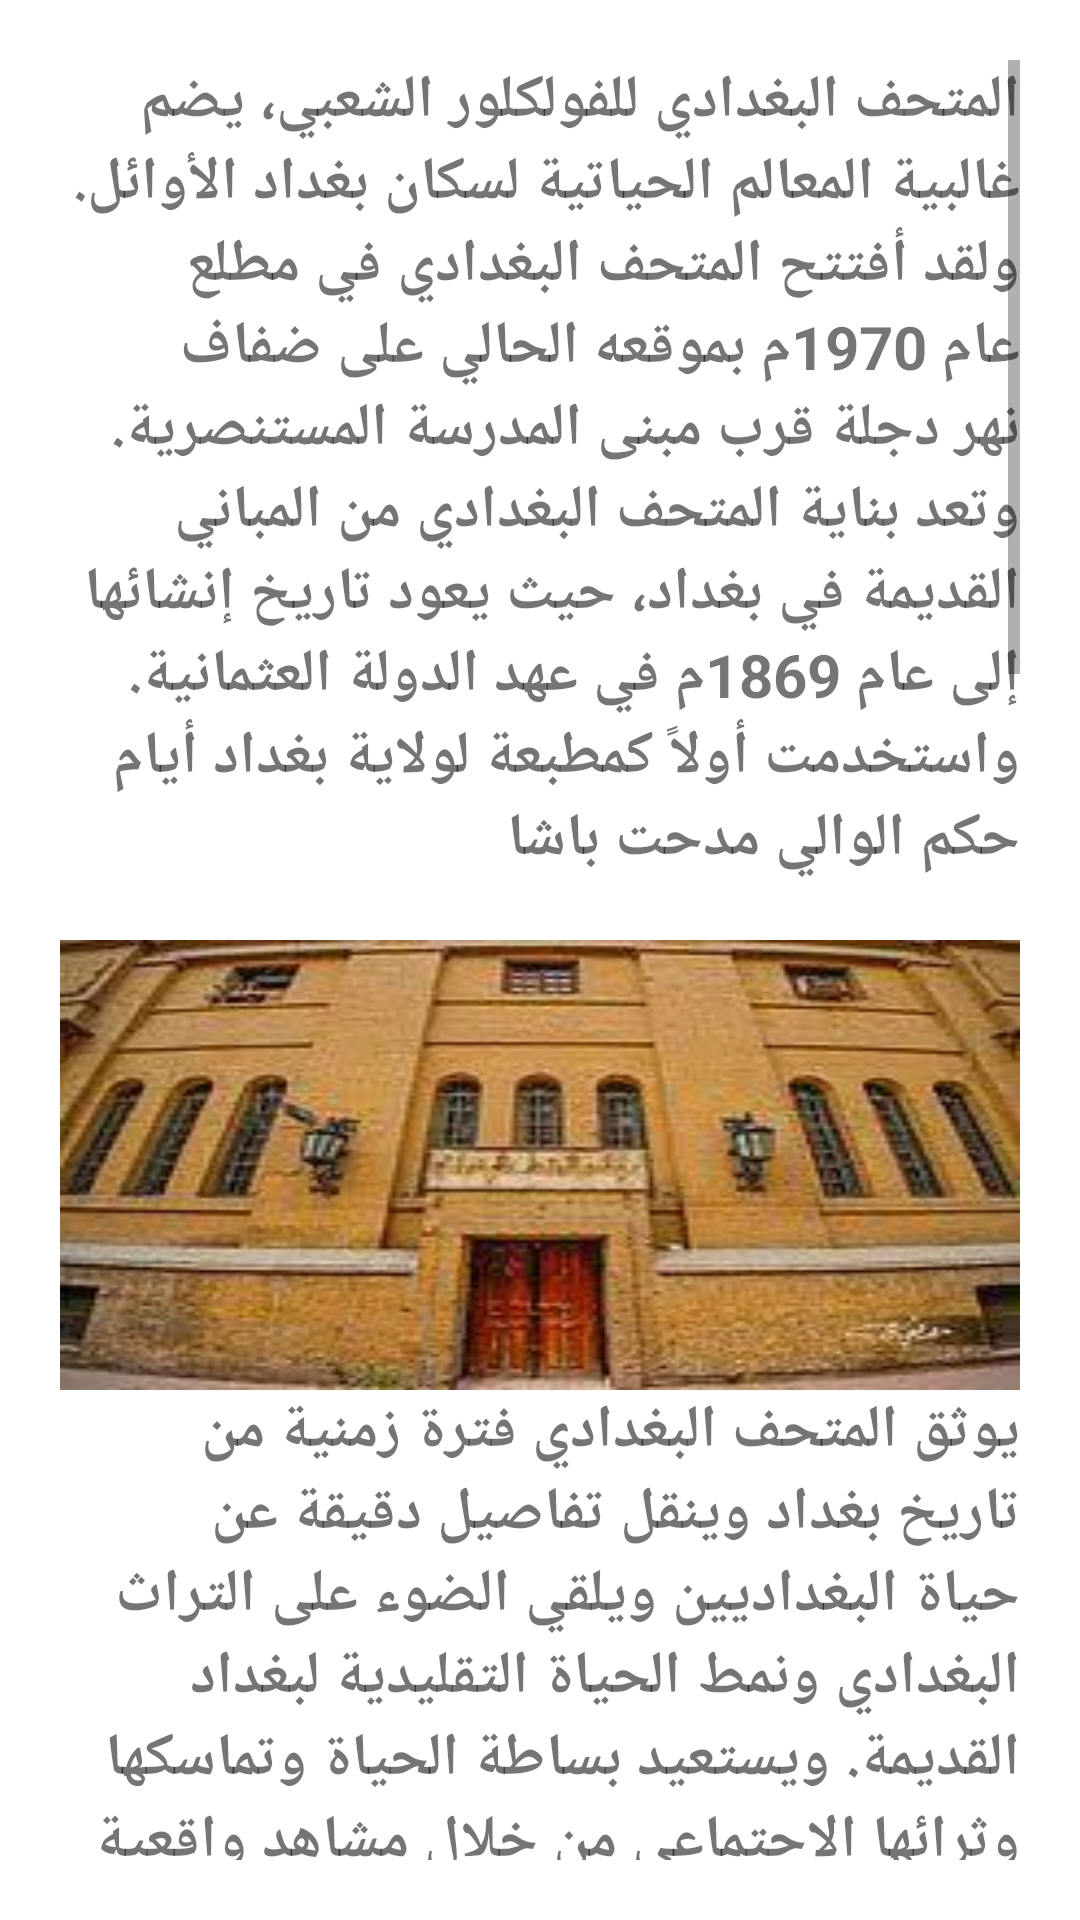

The Android layout XML behind this screen, and the referenced resources:
<!-- AndroidManifest.xml: application theme Theme.Anwar_omar_project -->
<!-- res/layout/mathafbagdadyfragment.xml -->
<?xml version="1.0" encoding="utf-8"?>
<ScrollView xmlns:android="http://schemas.android.com/apk/res/android"
    android:layout_width="match_parent"
    android:padding="20dp"

    android:layout_height="match_parent">
    <LinearLayout
        android:layout_width="match_parent"
        android:layout_height="wrap_content"
        android:orientation="vertical">
        <TextView
            android:layout_width="wrap_content"
            android:layout_height="wrap_content"
            android:text="@string/desc_mthf1"
            android:textSize="20sp"
            android:textStyle="bold"
            android:id="@+id/desc1">
        </TextView>
        <ImageView
            android:layout_width="match_parent"
            android:layout_height="wrap_content"
            android:src="@drawable/mthf1"
            android:layout_marginTop="20sp"
            android:id="@+id/img1"
            android:scaleType="fitXY">
        </ImageView>
        <TextView
            android:layout_width="wrap_content"
            android:layout_height="wrap_content"
            android:text="@string/desc_mthf2"
            android:textSize="20sp"
            android:textStyle="bold"
            android:id="@+id/desc2">
        </TextView>

        <ImageView
            android:layout_width="match_parent"
            android:layout_height="wrap_content"
            android:src="@drawable/mthf2"
            android:id="@+id/img2"
            android:layout_marginTop="20sp"
            android:scaleType="fitXY">
        </ImageView>
        <TextView
            android:layout_width="wrap_content"
            android:layout_height="wrap_content"
            android:text="@string/desc_mthf3"
            android:textSize="20sp"
            android:textStyle="bold"
            android:id="@+id/desc3">
        </TextView>
        <ImageView
            android:layout_width="match_parent"
            android:layout_height="wrap_content"
            android:src="@drawable/mthf3"
            android:id="@+id/img3"
            android:layout_marginTop="20sp"
            android:scaleType="fitXY">
        </ImageView>

        <HorizontalScrollView
            android:layout_width="match_parent"
            android:layout_height="match_parent">



            <LinearLayout
                android:layout_width="match_parent"
                android:layout_height="wrap_content"
                android:orientation="horizontal"
                android:padding="20sp">
                <ImageView
                    android:layout_width="match_parent"
                    android:layout_height="wrap_content"
                    android:src="@drawable/mthf5"
                    android:id="@+id/img4"
                    android:layout_marginStart="20dp"
                    android:scaleType="fitXY">
                </ImageView>
                <ImageView
                    android:layout_width="match_parent"
                    android:layout_height="wrap_content"
                    android:src="@drawable/mthf6"
                    android:id="@+id/img5"
                    android:layout_marginStart="20dp"
                    android:scaleType="fitXY">
                </ImageView>

            </LinearLayout>
        </HorizontalScrollView>
    </LinearLayout>















</ScrollView>
<!-- resources referenced by this layout -->
<resources>
  <!-- drawable mthf1: png bitmap (drawable, 13301 bytes) -->
  <!-- drawable mthf2: png bitmap (drawable, 14882 bytes) -->
  <!-- drawable mthf3: png bitmap (drawable, 15060 bytes) -->
  <!-- drawable mthf5: png bitmap (drawable, 14536 bytes) -->
  <!-- drawable mthf6: png bitmap (drawable, 12261 bytes) -->
  <string name="desc_mthf1">
       المتحف البغدادي للفولكلور الشعبي، يضم غالبية المعالم الحياتية لسكان بغداد الأوائل. ولقد أفتتح المتحف البغدادي في مطلع عام 1970م بموقعه الحالي على ضفاف نهر دجلة قرب مبنى المدرسة المستنصرية. وتعد بناية المتحف البغدادي من المباني القديمة في بغداد، حيث يعود تاريخ إنشائها إلى عام 1869م في عهد الدولة العثمانية. واستخدمت أولاً كمطبعة لولاية بغداد أيام حكم الوالي مدحت باشا
  
   </string>
  <string name="desc_mthf2">
          يوثق المتحف البغدادي فترة زمنية من تاريخ بغداد وينقل تفاصيل دقيقة عن حياة البغداديين ويلقي الضوء على التراث البغدادي ونمط الحياة التقليدية لبغداد القديمة. ويستعيد بساطة الحياة وتماسكها وثرائها الاجتماعي من خلال مشاهد واقعية تجسد الشكل والحركة والألوان التي أبدعها فنانون عراقيون صنعوا تماثيل الشخصيات بلغة ذات صلة بالموروث الشعبي والتراثي للمجتمع البغدادي القديم
      </string>
  <string name="desc_mthf3">
          يضم المتحف 385 تمثالاً توزعت على 77 مشهداً يضاف إلى ذلك نماذج وأدوات خاصة بكافة المواد والمستلزمات والحاجيات والأكسسوارات التي يحتاجها المشهد.
  
  ويحتوي المتحف على مكتبة ضمت خزاناتها وثائق ومراجع ومصادر عن مدينة بغداد بلغ عددها 4830 كتابا احتوت على الحكايات والعادات والتقاليد التي أشتهر بها البغداديون.
  
  ويضم المتحف مجموعة من اللوحات الفنية لعدد من الفنانين العراقيين الرواد من أمثال الفنان حافظ الدروبي والفنان فرج عبو وفنانون آخرون من أجيال لاحقة امثال الفنان سعد الطائي وماهود أحمد وصلاح جياد ونعمان هادي ومحمد مهرالدين وطالب العلاق وفريد أسعد وميسر القاضلي وإبراهيم الكمالي وشاكر الشاوي وجودت حسيب ووليد شيت وكنعان هادي وعقيل الآلوسي وعلاء الشبلي ومحيي خليفة وآخرون.
      </string>
  <style name="Theme.Anwar_omar_project" parent="Theme.MaterialComponents.DayNight.NoActionBar">
          
          <item name="colorPrimary">@color/purple_500</item>
          <item name="colorPrimaryVariant">@color/purple_700</item>
          <item name="colorOnPrimary">@color/white</item>
          
          <item name="colorSecondary">@color/teal_200</item>
          <item name="colorSecondaryVariant">@color/teal_700</item>
          <item name="colorOnSecondary">@color/black</item>
          
          <item name="android:statusBarColor">?attr/colorPrimaryVariant</item>
          
      </style>
  <!-- not gathered from this repository: default colours our renderer supplied (Android Studio template values) -->
  <color name="purple_500">#FF6200EE</color>
  <color name="purple_700">#FF3700B3</color>
  <color name="teal_200">#FF03DAC5</color>
  <color name="teal_700">#FF018786</color>
  <color name="black">#FF000000</color>
  <color name="white">#FFFFFFFF</color>
</resources>
